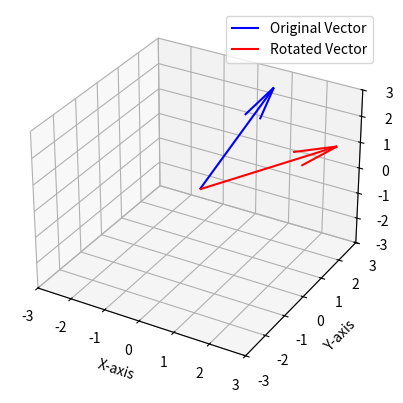

Recreate this plot in Python.
import matplotlib.pyplot as plt
import numpy as np

# v = [1, 2, 3]
vector = np.array([1, 2, 3])
# Rotate 45° around the y-axis
theta = np.radians(45)
rotation_matrix = np.array(
    [
        [np.cos(theta), 0, np.sin(theta)],
        [0, 1, 0],
        [-np.sin(theta), 0, np.cos(theta)],
    ]
)
rotated_vector = rotation_matrix @ vector

print("Original vector:\n", vector)
print("Rotated vector:\n", rotated_vector)

# Plot vector
fig = plt.figure()
ax = fig.add_subplot(111, projection="3d")
ax.quiver(0, 0, 0, vector[0], vector[1], vector[2], color="b", label="Original Vector")
ax.quiver(
    0,
    0,
    0,
    rotated_vector[0],
    rotated_vector[1],
    rotated_vector[2],
    color="r",
    label="Rotated Vector",
)
ax.set_xlim([-3, 3])
ax.set_ylim([-3, 3])
ax.set_zlim([-3, 3])
ax.set_xlabel("X-axis")
ax.set_ylabel("Y-axis")
ax.set_zlabel("Z-axis")
ax.legend()
plt.show()


def main():
    pass
